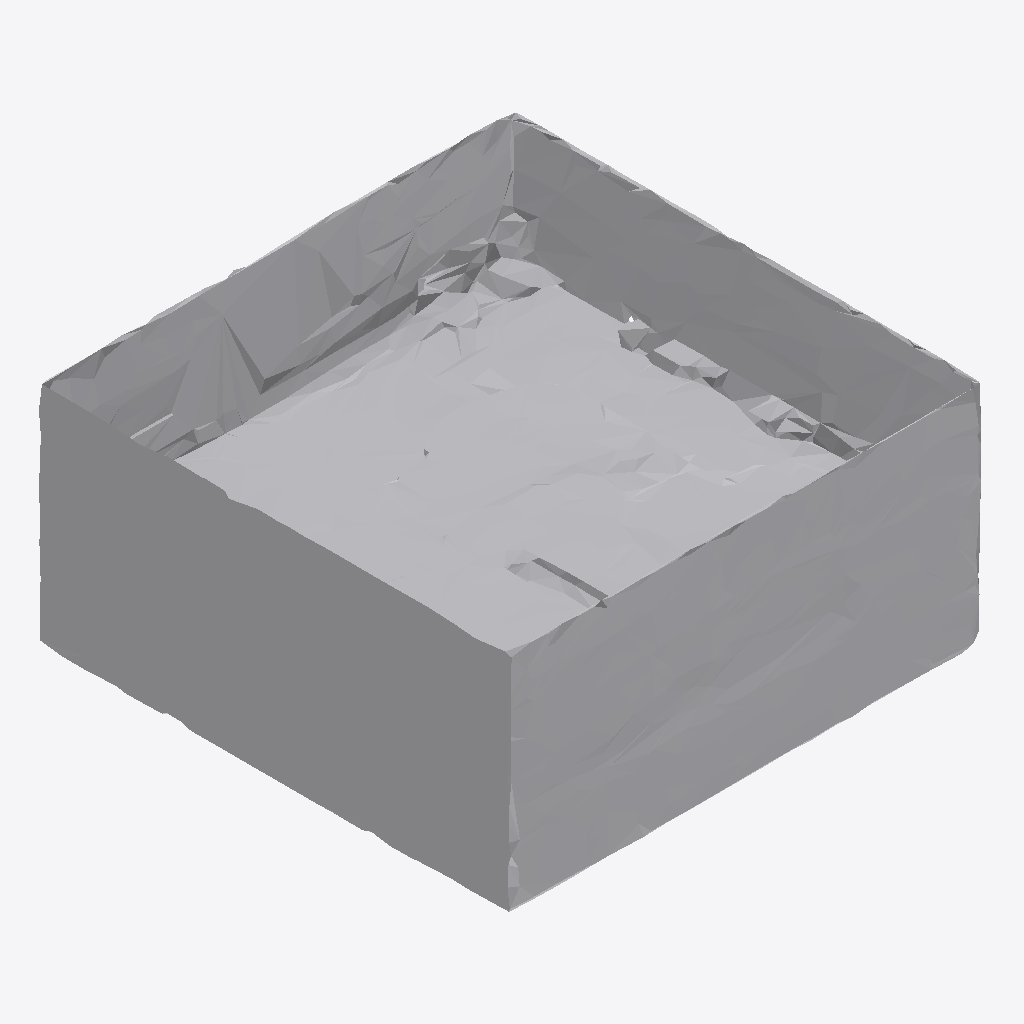
Isometric view of an IFC building model (IFC-SPF (STEP), schema IFC4, length unit metre), seen from the south-west, elements coloured by IFC class: 1 other element (light grey).
Extent 1.0 m × 1.0 m × 0.5 m (x, y, z). Storeys (1): Ground Floor at 0.00 m. Elements (1): 1 IfcFurniture.

HEADER;
FILE_DESCRIPTION(('ViewDefinition [CoordinationView]'),'2;1');
FILE_NAME('','2026-07-12T08:25:55',(''),(''),'IfcOpenShell 0.8.0','IfcOpenShell 0.8.0','');
FILE_SCHEMA(('IFC4'));
ENDSEC;
DATA;
#17=IFCPROJECT('2FZ23d6sT2QxCDHQAozbSr',#5,'Office Project',$,$,$,$,(#15),#10);
#20=IFCSITE('1l53E7PnDFAxTmxn7gzJ6R',#5,'Site',$,$,#19,$,$,.ELEMENT.,$,$,$,$,$);
#22=IFCBUILDING('1z681kXhH7C8kFXclB6OrP',#5,'Building',$,$,#21,$,$,.ELEMENT.,$,$,$);
#24=IFCBUILDINGSTOREY('0jtLGVv3jDbxbgbpn4RsCp',#5,'Ground Floor',$,$,#23,$,$,.ELEMENT.,0.0);
#35=IFCFURNITURE('2hIvfCDOnDVPgMLWR3VOIP',#5,'list10_laptop',$,$,#34,#31,$,$);
ENDSEC;
